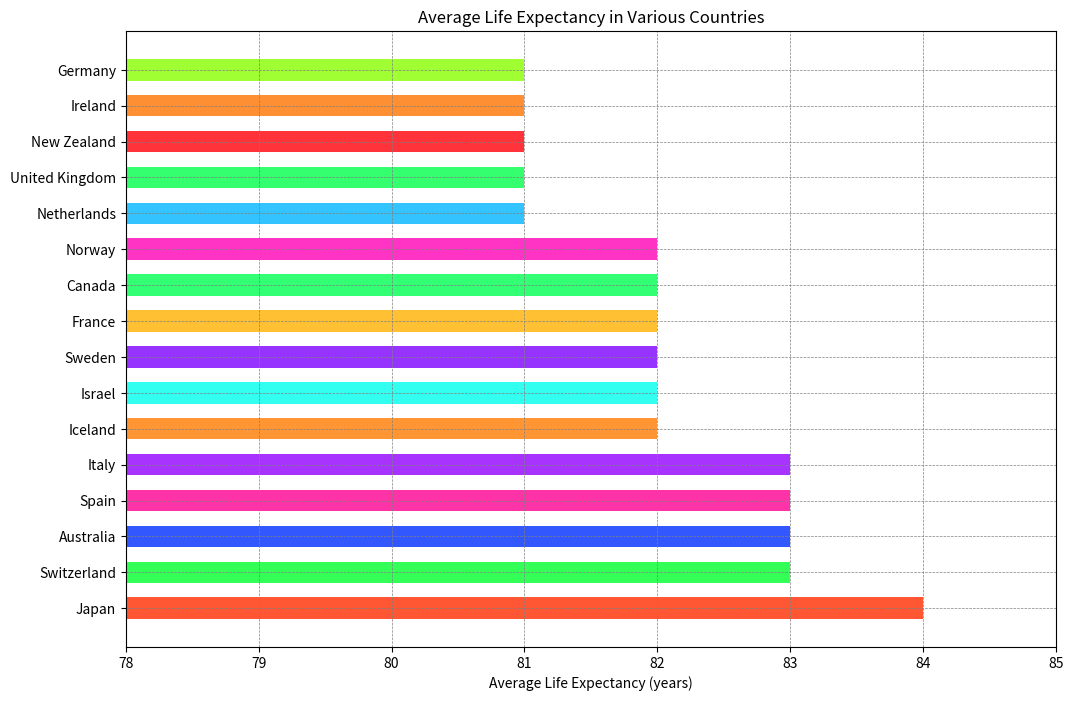

This figure's Python source:

import matplotlib.pyplot as plt

# Data for the chart
countries = ['Japan', 'Switzerland', 'Australia', 'Spain', 'Italy', 'Iceland', 
             'Israel', 'Sweden', 'France', 'Canada', 'Norway', 'Netherlands', 
             'United Kingdom', 'New Zealand', 'Ireland', 'Germany']
life_expectancy = [84, 83, 83, 83, 83, 82, 82, 82, 82, 82, 82, 81, 81, 81, 81, 81]

# Setting colors for each bar
colors = ['#FF5733', '#33FF57', '#3357FF', '#FF33A8', '#A833FF', 
          '#FF9633', '#33FFF1', '#9633FF', '#FFC133', '#33FF75',
          '#FF33C4', '#33C4FF', '#33FF6F', '#FF3339', '#FF8F33', '#9FFF33']

# Increase the width and height of the chart
plt.figure(figsize=(12, 8))

# Change the direction of the chart to horizontal and modify the bar width
plt.barh(countries, life_expectancy, color=colors, height=0.6)

# Customizing the chart with titles and labels
plt.xlabel('Average Life Expectancy (years)')
plt.title('Average Life Expectancy in Various Countries')
plt.grid(color='gray', linestyle='--', linewidth=0.5)

# Set y-axis limits
plt.xlim(78, 85)

# Display the bar chart
plt.show()
